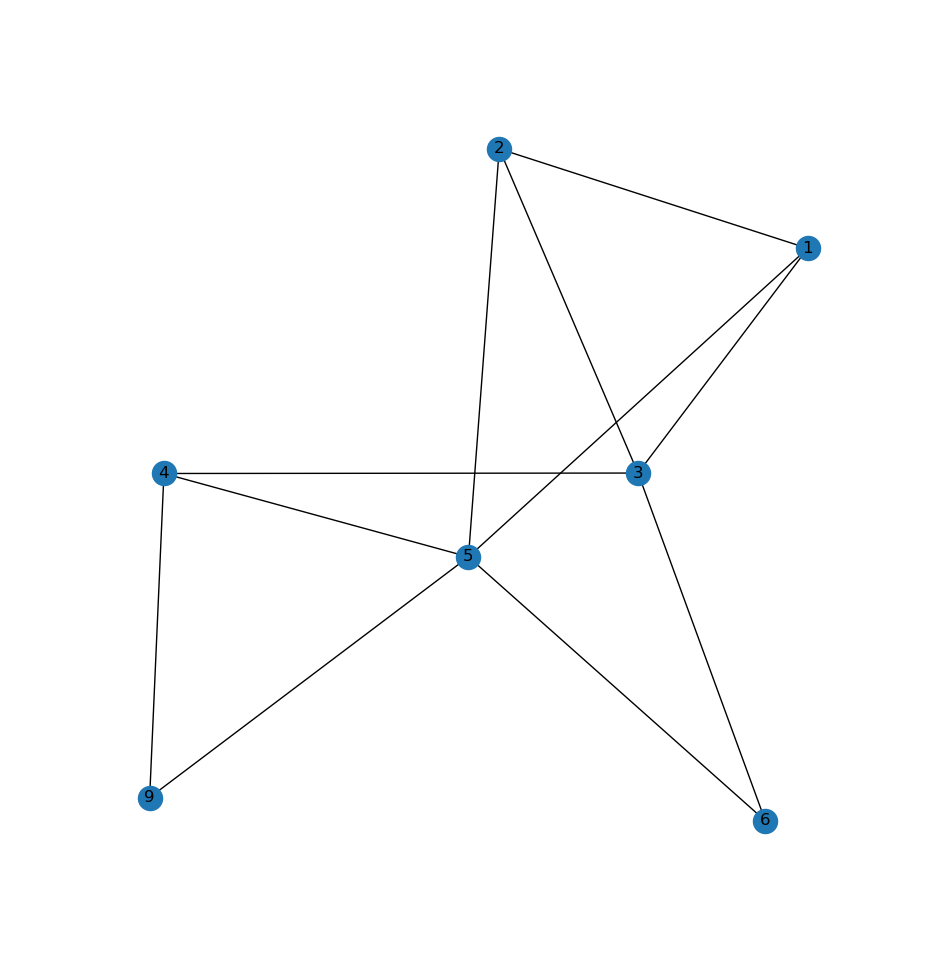

Data behind this chart, as committed beside it:
1, 2, {}
1, 3, {}
1, 5, {}
2, 3, {}
2, 5, {}
3, 6, {}
3, 4, {}
5, 4, {}
5, 6, {}
5, 9, {}
4, 9, {}
